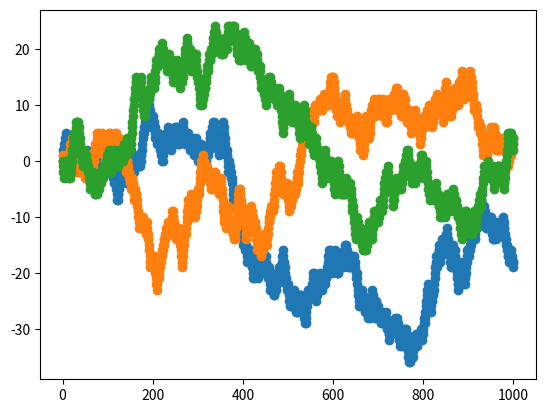

This chart was generated by the following Python code:
#ブラウン運動のコンピュータ実験
import numpy as np
import matplotlib.pyplot  as plt
import random
#=================パラメータ======================
N = 1000
#=================初期条件========================
x = np.zeros(N+1)
x[0] = 0.0
dx = 1.0
#=================ループ計算======================
for i in range(0,N):
    a = random.random()
    if a>0.50:
        x[i+1] = x[i] + dx
    else:
        x[i+1] = x[i] - dx
#=================図を表示する====================
plt.plot(x,'-o')
#=================ループ計算======================
for i in range(0,N):
    a = random.random()
    if a>0.50:
        x[i+1] = x[i] + dx
    else:
        x[i+1] = x[i] - dx
#=================図を表示する====================
plt.plot(x,'-o')
#=================ループ計算======================
for i in range(0,N):
    a = random.random()
    if a>0.50:
        x[i+1] = x[i] + dx
    else:
        x[i+1] = x[i] - dx
#=================図を表示する====================
plt.plot(x,'-o')
plt.show()